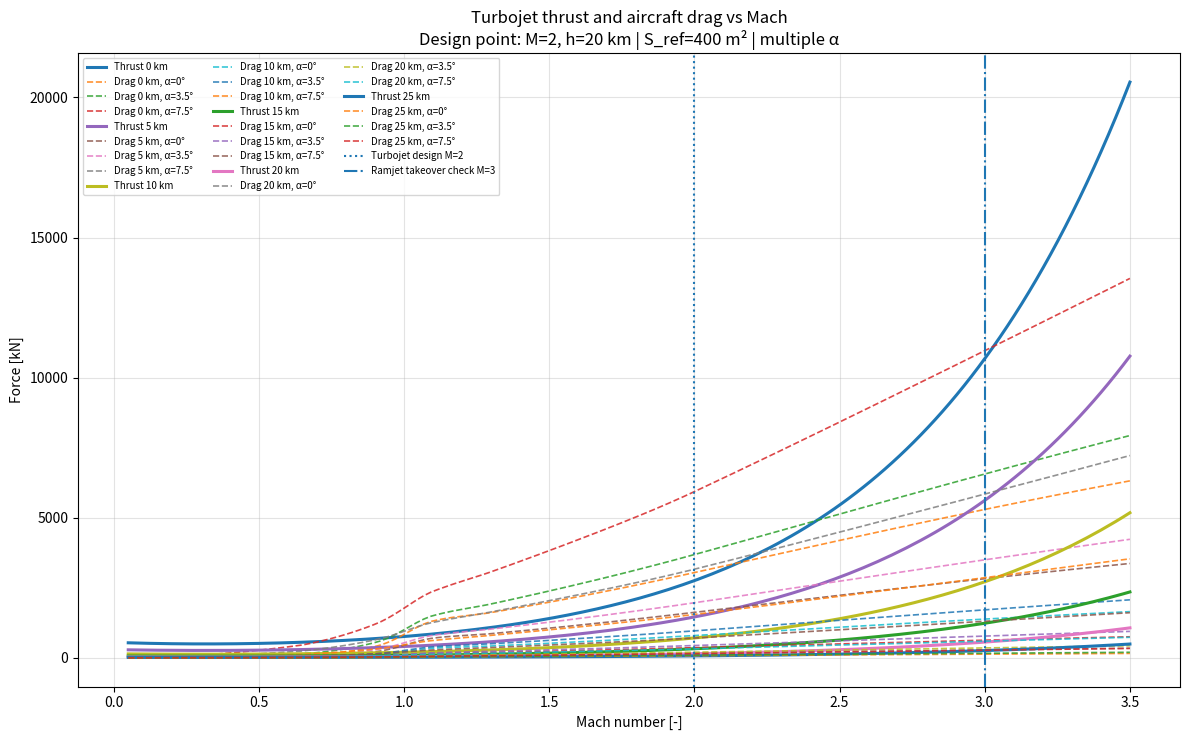

The matplotlib source for this figure:

"""
turbojet_thrust_drag_plot.py

Turbojet thrust-vs-Mach plot with aerodynamic drag overlaid.

- Turbojet design point:
    M0_DP = 2.0
    altitude_DP = 20 km
    ISA atmosphere supplies T0_DP and P0_DP

- Plot range:
    Mach 0 to 3.5
    Altitudes 0 to 25 km

- Drag model:
    Uses the C_D polar and C_L-alpha interpolation structure from the
    supplied drag code:
        C_D = a(M) C_L^2 + b(M) C_L + c(M)
        C_L = m(M) alpha_deg + k(M)

Notes:
    This remains a simplified educational model. The turbojet method follows
    the fixed-area off-design approach from the paper-style code.
"""

from __future__ import annotations

from dataclasses import dataclass
from math import sqrt, exp
from typing import Dict, Iterable

import numpy as np
import pandas as pd
import matplotlib.pyplot as plt
from scipy.interpolate import PchipInterpolator


# =============================================================================
# ISA atmosphere
# =============================================================================

def isa_atmosphere(altitude_m: float) -> tuple[float, float, float]:
    """
    ISA atmosphere from 0 to 32 km.
    Returns:
        T [K], P [Pa], rho [kg/m^3]
    """
    h = float(altitude_m)
    g0 = 9.80665
    R = 287.05

    if h <= 11_000.0:
        T_sl = 288.15
        P_sl = 101325.0
        L = -0.0065
        T = T_sl + L * h
        P = P_sl * (T / T_sl) ** (-g0 / (L * R))
    elif h <= 20_000.0:
        T = 216.65
        P11 = 22632.06
        P = P11 * exp(-g0 * (h - 11_000.0) / (R * T))
    elif h <= 32_000.0:
        T20 = 216.65
        P20 = 5474.89
        L = 0.001
        T = T20 + L * (h - 20_000.0)
        P = P20 * (T / T20) ** (-g0 / (L * R))
    else:
        T = 228.65
        P32 = 868.02
        P = P32 * exp(-g0 * (h - 32_000.0) / (R * T))

    rho = P / (R * T)
    return T, P, rho


def speed_of_sound_from_T(T: float) -> float:
    return sqrt(1.4 * 287.05 * T)


def dynamic_pressure_from_mach_altitude(M: float, altitude_m: float) -> float:
    T, _, rho = isa_atmosphere(altitude_m)
    V = M * speed_of_sound_from_T(T)
    return 0.5 * rho * V**2


# =============================================================================
# Drag model from supplied drag-code structure
# =============================================================================

MACH_POLAR_DATA = np.array([0.65, 0.9, 1.1, 1.3, 2.0, 5.37, 7.38, 10.61])
A_POLAR_DATA = np.array([0.3804, 0.3418, 0.3459, 0.4006, 0.6049, 1.0314, 1.2753, 1.1948])
B_POLAR_DATA = np.array([-0.0011, 0.0100, 0.0012, 0.0037, 0.0010, 0.0145, 0.0354, 0.0962])
C_POLAR_DATA = np.array([0.0070, 0.0174, 0.0382, 0.0337, 0.0268, 0.0121, 0.0101, 0.0081])

CL_ALPHA_SLOPE_DATA = np.array([0.0430, 0.0457, 0.0428, 0.0372, 0.0271, 0.0167, 0.0128, 0.0110])
CL_ALPHA_INTERCEPT_DATA = np.array([-0.0347, -0.0381, -0.0235, -0.0084, 0.0011, -0.0032, -0.0030, -0.0048])

A_POLAR_INTERP = PchipInterpolator(MACH_POLAR_DATA, A_POLAR_DATA)
B_POLAR_INTERP = PchipInterpolator(MACH_POLAR_DATA, B_POLAR_DATA)
C_POLAR_INTERP = PchipInterpolator(MACH_POLAR_DATA, C_POLAR_DATA)
CL_ALPHA_SLOPE_INTERP = PchipInterpolator(MACH_POLAR_DATA, CL_ALPHA_SLOPE_DATA)
CL_ALPHA_INTERCEPT_INTERP = PchipInterpolator(MACH_POLAR_DATA, CL_ALPHA_INTERCEPT_DATA)


def cl_from_mach_alpha(M: float, alpha_deg: float, clamp_mach: bool = True) -> float:
    M_used = float(np.clip(M, MACH_POLAR_DATA.min(), MACH_POLAR_DATA.max())) if clamp_mach else float(M)
    slope = float(CL_ALPHA_SLOPE_INTERP(M_used))
    intercept = float(CL_ALPHA_INTERCEPT_INTERP(M_used))
    return slope * alpha_deg + intercept


def cd_from_mach_cl(M: float, CL: float, clamp_mach: bool = True) -> float:
    M_used = float(np.clip(M, MACH_POLAR_DATA.min(), MACH_POLAR_DATA.max())) if clamp_mach else float(M)
    a = float(A_POLAR_INTERP(M_used))
    b = float(B_POLAR_INTERP(M_used))
    c = float(C_POLAR_INTERP(M_used))
    return a * CL**2 + b * CL + c


def drag_from_mach_alpha(M: float, alpha_deg: float, altitude_m: float, S_ref: float) -> dict[str, float]:
    CL = cl_from_mach_alpha(M, alpha_deg, clamp_mach=True)
    CD = cd_from_mach_cl(M, CL, clamp_mach=True)
    q = dynamic_pressure_from_mach_altitude(M, altitude_m)
    D = q * S_ref * CD
    return {"CL": CL, "CD": CD, "q": q, "D_N": D, "D_kN": D / 1000.0}


# =============================================================================
# Turbojet model
# =============================================================================

@dataclass(frozen=True)
class Gas:
    k: float
    cp: float
    R: float


@dataclass(frozen=True)
class Params:
    air: Gas = Gas(k=1.4, cp=1005.0, R=287.0)
    gas: Gas = Gas(k=1.33, cp=1170.0, R=290.0)
    cpB: float = 1200.0
    FHV: float = 43e6

    sigma_inlet: float = 0.97
    sigma_burner: float = 0.98
    sigma_ab_off: float = 0.975
    sigma_nozzle: float = 0.96
    eta_compressor: float = 0.83
    eta_turbine: float = 0.90
    eta_burner: float = 0.98
    eta_mech: float = 0.99

    # Updated turbojet design point for your Mach 0 to 3 handover study.
    M0_DP: float = 2.0
    altitude_DP_m: float = 20_000.0

    # Sizing/design choices. Change these to resize the engine.
    m0_DP: float = 2 * 200.0
    CPR_DP: float = 8.0
    Tt4_DP: float = 1300.0


P = Params()


def total_from_static(T: float, p: float, M: float, gas: Gas) -> tuple[float, float, float, float]:
    Tt = T * (1.0 + (gas.k - 1.0) / 2.0 * M**2)
    Pt = p * (1.0 + (gas.k - 1.0) / 2.0 * M**2) ** (gas.k / (gas.k - 1.0))
    a = sqrt(gas.k * gas.R * T)
    V = M * a
    return Tt, Pt, a, V


def bcr(gas: Gas) -> float:
    return ((gas.k + 1.0) / 2.0) ** (gas.k / (gas.k - 1.0))


def fuel_air_ratio_paper(Tt3: float, Tt4: float, p: Params = P) -> float:
    return p.cpB * (Tt4 - Tt3) / (p.eta_burner * p.FHV)


def turbine_min_area_values(m4: float, Tt4: float, Pt4: float, p: Params = P) -> Dict[str, float]:
    gas = p.gas
    B = bcr(gas)
    T4_min = Tt4 * 2.0 / (gas.k + 1.0)
    P4_min = p.sigma_burner * Pt4 / B
    rho4_min = P4_min / (gas.R * T4_min)
    c4_min = sqrt(gas.k * gas.R * T4_min)
    A4_min = m4 / (rho4_min * c4_min)
    return {"T4_min": T4_min, "P4_min": P4_min, "rho4_min": rho4_min, "c4_min": c4_min, "A4_min": A4_min}


def nozzle_choked_values(m9: float, Tt9: float, Pt9: float, P0: float, p: Params = P) -> Dict[str, float]:
    gas = p.gas
    B = bcr(gas)
    P9_IE = Pt9 / B
    T9_IE = Tt9 * (P9_IE / Pt9) ** ((gas.k - 1.0) / gas.k)
    M9_IE = sqrt(max(0.0, (Tt9 / T9_IE - 1.0) * 2.0 / (gas.k - 1.0)))
    a9_IE = sqrt(gas.k * gas.R * T9_IE)
    V9_IE = M9_IE * a9_IE
    rho9_IE = P9_IE / (gas.R * T9_IE)
    A9_min = m9 / (rho9_IE * V9_IE)
    V9e = V9_IE + (P9_IE - P0) / (rho9_IE * V9_IE)
    T9e = Tt9 - V9e**2 / (2.0 * gas.cp)
    return {
        "Bcr": B, "P9_IE": P9_IE, "T9_IE": T9_IE, "M9_IE": M9_IE,
        "a9_IE": a9_IE, "V9_IE": V9_IE, "rho9_IE": rho9_IE,
        "A9_min": A9_min, "V9e": V9e, "T9e": T9e, "P9e": P0,
    }


def design_point(p: Params = P) -> Dict[str, float]:
    T0_DP, P0_DP, _ = isa_atmosphere(p.altitude_DP_m)
    air, gas = p.air, p.gas

    out: Dict[str, float] = {
        "M0": p.M0_DP, "altitude_m": p.altitude_DP_m,
        "T0": T0_DP, "P0": P0_DP, "m0": p.m0_DP,
        "CPR": p.CPR_DP, "Tt4": p.Tt4_DP,
    }

    Tt0, Pt0, a0, V0 = total_from_static(T0_DP, P0_DP, p.M0_DP, air)
    out.update(Tt0=Tt0, Pt0=Pt0, a0=a0, V0=V0)

    Tt2 = Tt0
    Pt2 = p.sigma_inlet * Pt0
    out.update(Tt2=Tt2, Pt2=Pt2)

    Tt3 = Tt2 * (1.0 + (p.CPR_DP ** ((air.k - 1.0) / air.k) - 1.0) / p.eta_compressor)
    Pt3 = p.CPR_DP * Pt2
    WC = air.cp * (Tt3 - Tt2)
    out.update(Tt3=Tt3, Pt3=Pt3, WC=WC)

    fB = fuel_air_ratio_paper(Tt3, p.Tt4_DP, p)
    mfB = p.m0_DP * fB
    Pt4 = p.sigma_burner * Pt3
    m4 = p.m0_DP * (1.0 + fB)
    out.update(fB=fB, mfB=mfB, Pt4=Pt4, m4=m4)

    out.update(turbine_min_area_values(m4, p.Tt4_DP, Pt4, p))

    Tt5 = p.Tt4_DP - WC / ((1.0 + fB) * gas.cp * p.eta_mech)
    TPR = (1.0 - (1.0 - Tt5 / p.Tt4_DP) / p.eta_turbine) ** (-gas.k / (gas.k - 1.0))
    Pt5 = Pt4 / TPR
    out.update(Tt5=Tt5, Pt5=Pt5, TPR=TPR)

    Tt7 = Tt5
    Pt7 = p.sigma_ab_off * Pt5
    Tt9 = Tt7
    Pt9 = p.sigma_nozzle * Pt7
    out.update(Tt7=Tt7, Pt7=Pt7, Tt9=Tt9, Pt9=Pt9)

    out.update(nozzle_choked_values(m4, Tt9, Pt9, P0_DP, p))

    thrust = p.m0_DP * ((1.0 + fB) * out["V9e"] - V0)
    ST = thrust / p.m0_DP
    SFC = mfB / thrust if thrust > 0 else np.nan
    out.update(thrust_N=thrust, thrust_kN=thrust / 1000.0, ST=ST, SFC_kg_N_h=SFC * 3600.0)
    return out


def off_design(M0: float, altitude_m: float, n_ratio: float, dp: Dict[str, float], p: Params = P) -> Dict[str, float]:
    T0, P0, _ = isa_atmosphere(altitude_m)
    air, gas = p.air, p.gas
    out: Dict[str, float] = {"M0": M0, "altitude_m": altitude_m, "T0": T0, "P0": P0, "n_ratio": n_ratio}

    Tt0, Pt0, a0, V0 = total_from_static(T0, P0, M0, air)
    out.update(Tt0=Tt0, Pt0=Pt0, a0=a0, V0=V0)

    Tt2 = Tt0
    Pt2 = p.sigma_inlet * Pt0
    out.update(Tt2=Tt2, Pt2=Pt2)

    # Paper relation:
    # n/n_DP = sqrt((Tt4/Tt0) / (Tt4_DP/Tt0_DP))
    Tt4 = Tt0 * n_ratio**2 * p.Tt4_DP / dp["Tt0"]

    # Prevent impossible cases where the requested combustor exit temperature is below
    # compressor inlet temperature. These points are marked invalid in the plot.
    if Tt4 <= Tt2:
        out.update(valid=False, thrust_N=np.nan, thrust_kN=np.nan)
        return out

    TPR = dp["TPR"]
    Tt5 = Tt4 * (1.0 - p.eta_turbine * (1.0 - TPR ** (-(gas.k - 1.0) / gas.k)))
    WT = gas.cp * (Tt4 - Tt5) * p.eta_mech
    out.update(Tt4=Tt4, Tt5=Tt5, WT=WT)

    fB = 0.0
    for iteration in range(1, 101):
        fB_old = fB
        Tt3 = Tt2 + (1.0 + fB_old) * WT / air.cp
        fB = fuel_air_ratio_paper(Tt3, Tt4, p)
        if fB <= 0:
            out.update(valid=False, thrust_N=np.nan, thrust_kN=np.nan)
            return out
        if abs(fB - fB_old) / max(abs(fB), 1e-12) < 1e-5:
            break

    CPR = (1.0 + p.eta_compressor * (Tt3 / Tt2 - 1.0)) ** (air.k / (air.k - 1.0))
    Pt3 = CPR * Pt2
    Pt4 = p.sigma_burner * Pt3
    Pt5 = Pt4 / TPR
    out.update(Tt3=Tt3, fB=fB, CPR=CPR, Pt3=Pt3, Pt4=Pt4, Pt5=Pt5, TPR=TPR)

    B = bcr(gas)
    T4_min = Tt4 * 2.0 / (gas.k + 1.0)
    P4_min = p.sigma_burner * Pt4 / B
    rho4_min = P4_min / (gas.R * T4_min)
    c4_min = sqrt(gas.k * gas.R * T4_min)

    A4_min = dp["A4_min"]
    m4 = A4_min * rho4_min * c4_min
    m0 = m4 / (1.0 + fB)
    mf = m0 * fB
    out.update(T4_min=T4_min, P4_min=P4_min, rho4_min=rho4_min, c4_min=c4_min,
               A4_min=A4_min, m4=m4, m0=m0, mf=mf)

    Tt7 = Tt5
    Pt7 = p.sigma_ab_off * Pt5
    Tt9 = Tt7
    Pt9 = p.sigma_nozzle * Pt7
    out.update(Tt7=Tt7, Pt7=Pt7, Tt9=Tt9, Pt9=Pt9)

    # Only use the choked-nozzle model when the critical static pressure remains above ambient.
    P9_critical = Pt9 / bcr(gas)
    if P9_critical < P0:
        out.update(valid=False, thrust_N=np.nan, thrust_kN=np.nan, P9_IE=P9_critical)
        return out

    nozzle = nozzle_choked_values(m4, Tt9, Pt9, P0, p)
    out.update(nozzle)

    thrust = m0 * ((1.0 + fB) * out["V9e"] - V0)
    ST = thrust / m0 if m0 > 0 else np.nan
    SFC = mf / thrust if thrust > 0 else np.nan
    out.update(valid=True, thrust_N=thrust, thrust_kN=thrust / 1000.0, ST=ST, SFC_kg_N_h=SFC * 3600.0)
    return out


# =============================================================================
# Combined thrust-drag plot
# =============================================================================

def build_thrust_drag_table(
    mach_values: Iterable[float],
    altitude_values_m: Iterable[float],
    alpha_deg: float = 3.5,
    S_ref: float = 400.0,
    n_ratio: float = 1.0,
    p: Params = P,
) -> pd.DataFrame:
    dp = design_point(p)
    rows = []

    for h in altitude_values_m:
        for M in mach_values:
            tj = off_design(M0=float(M), altitude_m=float(h), n_ratio=n_ratio, dp=dp, p=p)
            drag = drag_from_mach_alpha(M=float(M), alpha_deg=alpha_deg, altitude_m=float(h), S_ref=S_ref)

            row = {
                "Mach": float(M),
                "Altitude_m": float(h),
                "Altitude_km": float(h) / 1000.0,
                "alpha_deg": alpha_deg,
                "S_ref_m2": S_ref,
                "Thrust_N": tj.get("thrust_N", np.nan),
                "Thrust_kN": tj.get("thrust_kN", np.nan),
                "Drag_N": drag["D_N"],
                "Drag_kN": drag["D_kN"],
                "Net_N": tj.get("thrust_N", np.nan) - drag["D_N"],
                "Net_kN": tj.get("thrust_kN", np.nan) - drag["D_kN"],
                "CL": drag["CL"],
                "CD": drag["CD"],
                "q_Pa": drag["q"],
                "valid_turbojet": tj.get("valid", True),
                "m0_kg_s": tj.get("m0", np.nan),
                "CPR": tj.get("CPR", np.nan),
                "Tt4_K": tj.get("Tt4", np.nan),
            }
            rows.append(row)

    return pd.DataFrame(rows)


def plot_thrust_and_drag(
    mach_values: Iterable[float],
    altitude_values_m: Iterable[float],
    alpha_deg: float = 3.5,
    S_ref: float = 400.0,
    n_ratio: float = 1.0,
    save_path: str = "turbojet_thrust_drag_vs_mach.png",
) -> pd.DataFrame:
    table = build_thrust_drag_table(
        mach_values=mach_values,
        altitude_values_m=altitude_values_m,
        alpha_deg=alpha_deg,
        S_ref=S_ref,
        n_ratio=n_ratio,
    )

    fig, ax = plt.subplots(figsize=(11, 7))

    for h in altitude_values_m:
        sub = table[table["Altitude_m"] == float(h)].sort_values("Mach")
        label_h = f"{h/1000:.0f} km"

        ax.plot(sub["Mach"], sub["Thrust_kN"], linewidth=2.0, label=f"Thrust {label_h}")
        ax.plot(sub["Mach"], sub["Drag_kN"], linestyle="--", linewidth=1.6, label=f"Drag {label_h}")

    ax.axvline(P.M0_DP, linestyle=":", linewidth=1.5, label="Turbojet design M=2")
    ax.axvline(3.0, linestyle="-.", linewidth=1.5, label="Ramjet takeover check M=3")

    ax.set_xlabel("Mach number [-]")
    ax.set_ylabel("Force [kN]")
    ax.set_title(
        f"Turbojet thrust and aircraft drag vs Mach\n"
        f"Design point: M={P.M0_DP:g}, h={P.altitude_DP_m/1000:.0f} km | "
        f"Drag: α={alpha_deg:g}°, S_ref={S_ref:g} m²"
    )
    ax.grid(True, alpha=0.35)
    ax.legend(ncol=2, fontsize=8)
    fig.tight_layout()
    fig.savefig(save_path, dpi=300, bbox_inches="tight")
    plt.show()

    return table


def plot_thrust_and_drag_alpha_sweep(
    mach_values: Iterable[float],
    altitude_values_m: Iterable[float],
    alpha_values_deg: Iterable[float],
    S_ref: float = 400.0,
    n_ratio: float = 1.0,
    save_path: str = "turbojet_thrust_drag_vs_mach_alpha_sweep.png",
) -> pd.DataFrame:
    """
    Plot turbojet thrust vs Mach for each altitude, with drag curves for multiple
    angles of attack overlaid.

    Thrust is independent of alpha, so it is plotted once per altitude.
    Drag depends on alpha, so it is plotted for every altitude-alpha pair.
    """
    all_tables = []

    fig, ax = plt.subplots(figsize=(12, 7.5))

    for h in altitude_values_m:
        h_label = f"{h/1000:.0f} km"

        # Compute and plot thrust once for this altitude.
        table_thrust = build_thrust_drag_table(
            mach_values=mach_values,
            altitude_values_m=[h],
            alpha_deg=list(alpha_values_deg)[0],
            S_ref=S_ref,
            n_ratio=n_ratio,
        ).sort_values("Mach")

        ax.plot(
            table_thrust["Mach"],
            table_thrust["Thrust_kN"],
            linewidth=2.2,
            label=f"Thrust {h_label}",
        )

        # Compute and plot drag for each alpha.
        for alpha in alpha_values_deg:
            table_alpha = build_thrust_drag_table(
                mach_values=mach_values,
                altitude_values_m=[h],
                alpha_deg=float(alpha),
                S_ref=S_ref,
                n_ratio=n_ratio,
            ).sort_values("Mach")

            table_alpha["alpha_deg"] = float(alpha)
            all_tables.append(table_alpha)

            ax.plot(
                table_alpha["Mach"],
                table_alpha["Drag_kN"],
                linestyle="--",
                linewidth=1.2,
                alpha=0.85,
                label=f"Drag {h_label}, α={alpha:g}°",
            )

    ax.axvline(P.M0_DP, linestyle=":", linewidth=1.5, label="Turbojet design M=2")
    ax.axvline(3.0, linestyle="-.", linewidth=1.5, label="Ramjet takeover check M=3")

    ax.set_xlabel("Mach number [-]")
    ax.set_ylabel("Force [kN]")
    ax.set_title(
        f"Turbojet thrust and aircraft drag vs Mach\n"
        f"Design point: M={P.M0_DP:g}, h={P.altitude_DP_m/1000:.0f} km | "
        f"S_ref={S_ref:g} m² | multiple α"
    )
    ax.grid(True, alpha=0.35)
    ax.legend(ncol=3, fontsize=7)
    fig.tight_layout()
    fig.savefig(save_path, dpi=300, bbox_inches="tight")
    plt.show()

    return pd.concat(all_tables, ignore_index=True)


if __name__ == "__main__":
    mach_values = np.linspace(0.05, 3.5, 140)   # avoid exactly M=0 for cleaner drag/thrust handling
    altitude_values_m = np.array([0, 5_000, 10_000, 15_000, 20_000, 25_000], dtype=float)

    # Change these numbers for your aircraft.
    alpha_values_deg = [0.0, 3.5, 7.5]
    S_ref = 400.0

    dp = design_point(P)
    print("\nTurbojet design point")
    print("---------------------")
    print(f"M0_DP       = {dp['M0']:.2f}")
    print(f"h_DP        = {dp['altitude_m']/1000:.1f} km")
    print(f"T0_DP       = {dp['T0']:.2f} K")
    print(f"P0_DP       = {dp['P0']:.2f} Pa")
    print(f"Tt0_DP      = {dp['Tt0']:.2f} K")
    print(f"m0_DP       = {dp['m0']:.3f} kg/s")
    print(f"A4_min      = {dp['A4_min']:.6f} m²")
    print(f"A9_min      = {dp['A9_min']:.6f} m²")
    print(f"Thrust_DP   = {dp['thrust_kN']:.3f} kN")

    df = plot_thrust_and_drag_alpha_sweep(
        mach_values=mach_values,
        altitude_values_m=altitude_values_m,
        alpha_values_deg=alpha_values_deg,
        S_ref=S_ref,
        n_ratio=1.0,
        save_path="turbojet_thrust_drag_vs_mach_alpha_3cases.png",
    )

    df.to_csv("turbojet_thrust_drag_alpha_3cases_results.csv", index=False)
    print("\nSaved:")
    print("  turbojet_thrust_drag_vs_mach_alpha_3cases.png")
    print("  turbojet_thrust_drag_alpha_3cases_results.csv")

    # Print a few points near design/handover.
    # The Mach grid is made with np.linspace(), so it usually does not contain
    # exactly M = 1.0, 2.0, 3.0, or 3.5. Therefore, this block selects the
    # nearest available Mach number instead of filtering for exact rounded values.
    target_machs = [1.0, 2.0, 3.0, 3.5]
    sample_parts = []

    for target in target_machs:
        nearest_mach = df.loc[(df["Mach"] - target).abs().idxmin(), "Mach"]
        sample_parts.append(df[np.isclose(df["Mach"], nearest_mach)])

    sample = pd.concat(sample_parts, ignore_index=True)

    print("\nSample output:")
    print(
        sample[
            [
                "Altitude_km",
                "Mach",
                "alpha_deg",
                "Thrust_kN",
                "Drag_kN",
                "Net_kN",
                "m0_kg_s",
                "CPR",
                "Tt4_K",
            ]
        ].to_string(index=False)
    )
